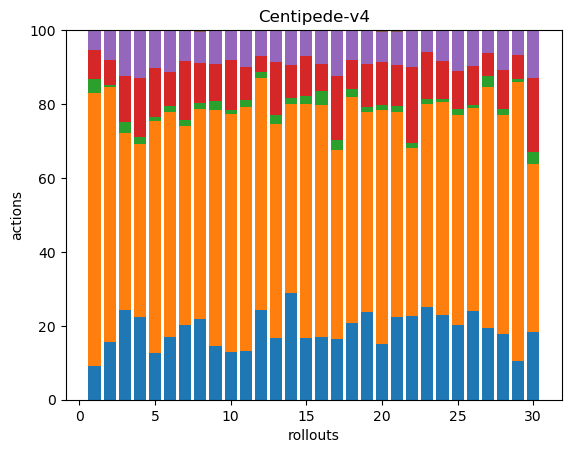

The file beside this chart, header and first rows:
33, 267, 14, 29, 19, 0, 0, 0, 0, 0, 0, 0, 0, 0, 0, 0, 0, 0
51, 227, 2, 22, 26, 1, 0, 0, 0, 0, 0, 0, 0, 0, 0, 0, 0, 0
51, 100, 6, 26, 26, 0, 0, 0, 0, 0, 0, 0, 0, 0, 0, 0, 0, 0
43, 89, 4, 30, 25, 0, 0, 0, 0, 0, 0, 0, 0, 0, 0, 0, 0, 0
63, 315, 5, 67, 51, 0, 0, 0, 0, 0, 0, 0, 0, 0, 0, 0, 0, 0
42, 150, 4, 23, 28, 0, 0, 0, 0, 0, 0, 0, 0, 0, 0, 0, 0, 0
48, 128, 4, 38, 20, 0, 0, 0, 0, 0, 0, 0, 0, 0, 0, 0, 0, 0
49, 127, 4, 24, 19, 1, 0, 0, 0, 0, 0, 0, 0, 0, 0, 0, 0, 0
46, 203, 8, 32, 29, 0, 0, 0, 0, 0, 0, 0, 0, 0, 0, 0, 0, 0
63, 314, 6, 66, 38, 1, 0, 0, 0, 0, 0, 0, 0, 0, 0, 0, 0, 0
41, 205, 6, 28, 30, 1, 0, 0, 0, 0, 0, 0, 0, 0, 0, 0, 0, 0
41, 106, 3, 7, 12, 0, 0, 0, 0, 0, 0, 0, 0, 0, 0, 0, 0, 0
43, 149, 6, 37, 22, 0, 0, 0, 0, 0, 0, 0, 0, 0, 0, 0, 0, 0
55, 98, 3, 17, 18, 0, 0, 0, 0, 0, 0, 0, 0, 0, 0, 0, 0, 0
50, 189, 7, 32, 20, 1, 0, 0, 0, 0, 0, 0, 0, 0, 0, 0, 0, 0
46, 171, 10, 20, 25, 0, 0, 0, 0, 0, 0, 0, 0, 0, 0, 0, 0, 0
40, 124, 7, 42, 30, 0, 0, 0, 0, 0, 0, 0, 0, 0, 0, 0, 0, 0
64, 190, 7, 24, 24, 1, 0, 0, 0, 0, 0, 0, 0, 0, 0, 0, 0, 0
59, 135, 3, 29, 23, 0, 0, 0, 0, 0, 0, 0, 0, 0, 0, 0, 0, 0
55, 230, 5, 43, 29, 2, 0, 0, 0, 0, 0, 0, 0, 0, 0, 0, 0, 0
59, 146, 4, 29, 24, 1, 0, 0, 0, 0, 0, 0, 0, 0, 0, 0, 0, 0
50, 100, 3, 45, 22, 0, 0, 0, 0, 0, 0, 0, 0, 0, 0, 0, 0, 0
59, 130, 3, 30, 14, 0, 0, 0, 0, 0, 0, 0, 0, 0, 0, 0, 0, 0
52, 130, 2, 23, 19, 0, 0, 0, 0, 0, 0, 0, 0, 0, 0, 0, 0, 0
38, 107, 3, 19, 21, 0, 0, 0, 0, 0, 0, 0, 0, 0, 0, 0, 0, 0
55, 125, 2, 24, 22, 0, 0, 0, 0, 0, 0, 0, 0, 0, 0, 0, 0, 0
47, 157, 7, 15, 15, 0, 0, 0, 0, 0, 0, 0, 0, 0, 0, 0, 0, 0
54, 180, 5, 32, 33, 0, 0, 0, 0, 0, 0, 0, 0, 0, 0, 0, 0, 0
40, 286, 3, 25, 25, 0, 0, 0, 0, 0, 0, 0, 0, 0, 0, 0, 0, 0
50, 123, 9, 54, 35, 0, 0, 0, 0, 0, 0, 0, 0, 0, 0, 0, 0, 0
